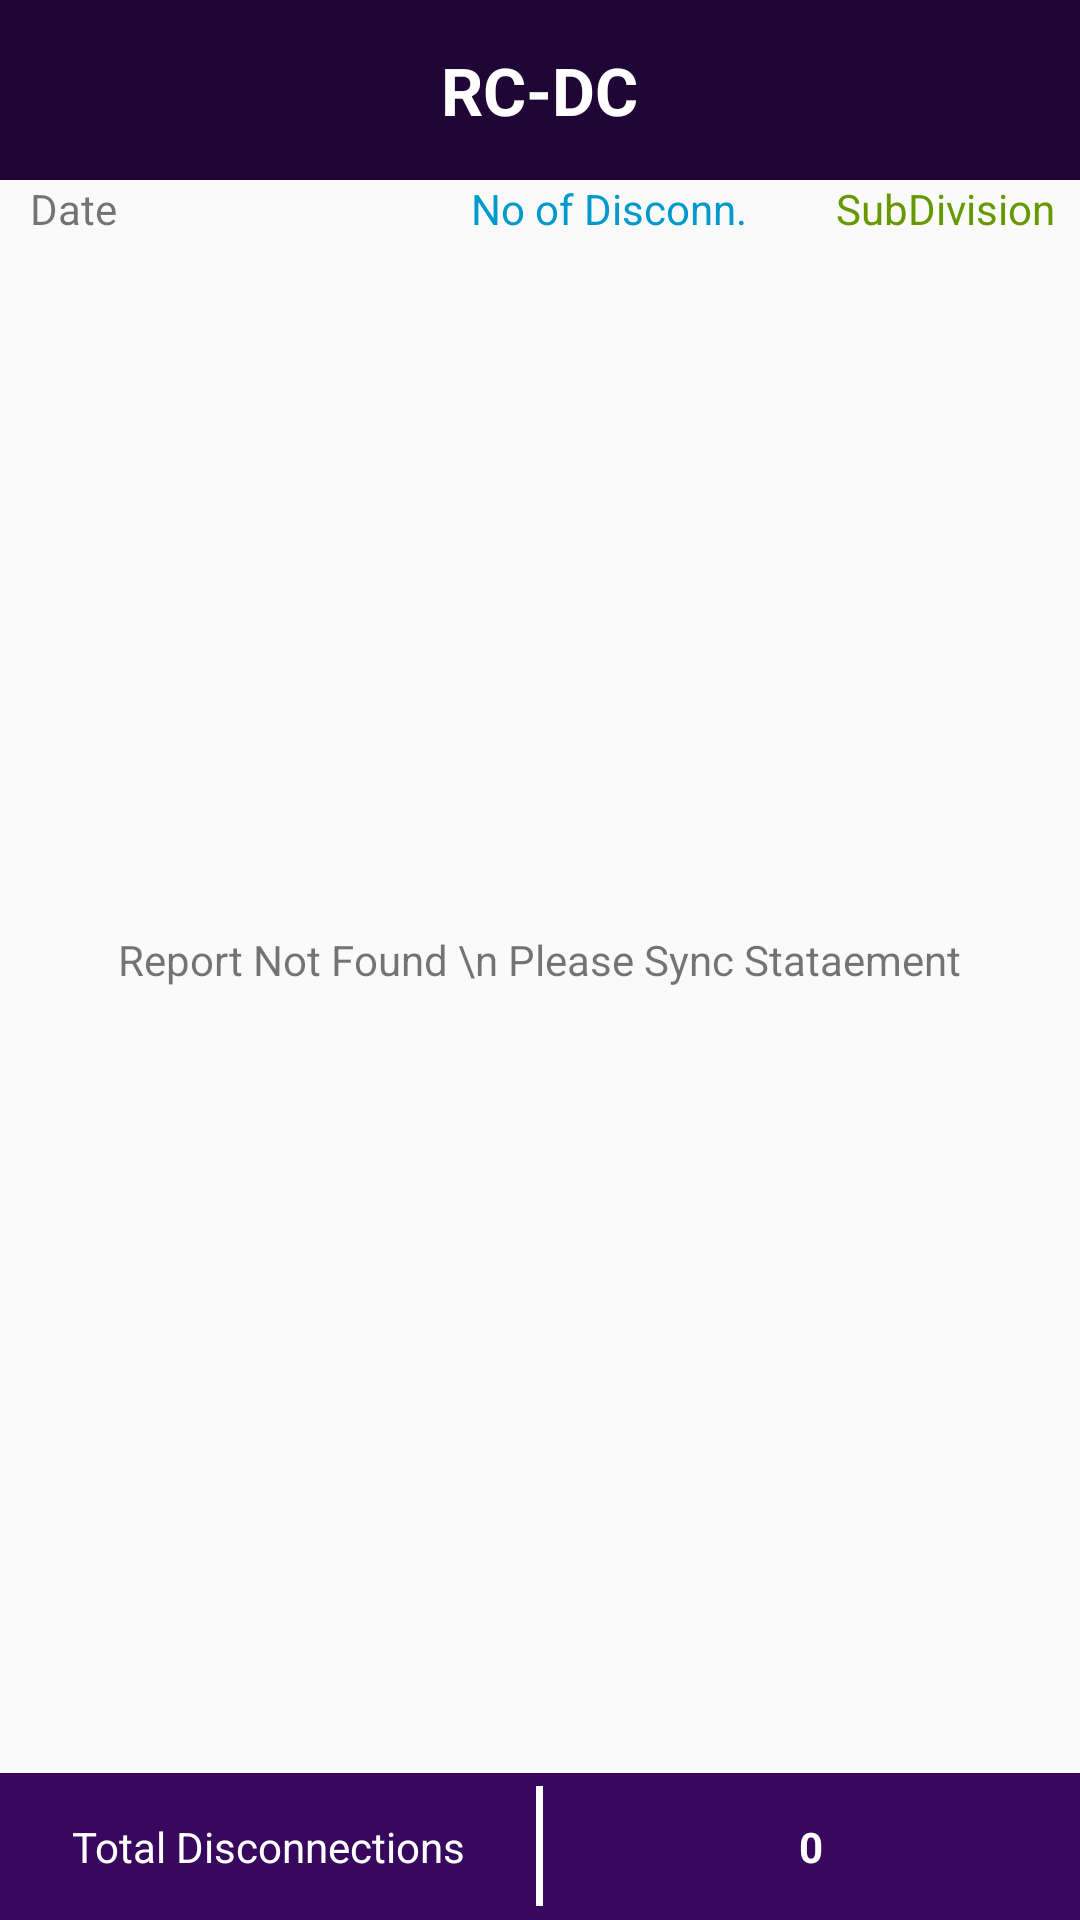

The Android layout XML behind this screen, and the referenced resources:
<!-- AndroidManifest.xml: application theme AppTheme -->
<!-- res/layout/activity_report_list.xml -->
<?xml version="1.0" encoding="utf-8"?>
<RelativeLayout xmlns:android="http://schemas.android.com/apk/res/android"
    xmlns:app="http://schemas.android.com/apk/res-auto"
    xmlns:tools="http://schemas.android.com/tools"
    android:layout_width="match_parent"
    android:layout_height="match_parent"
    tools:context=".ReportListActivity">
    <include
        android:id="@+id/lay_rep"
        layout="@layout/header" />

    <LinearLayout
        android:id="@+id/ll_tag"
        android:layout_width="match_parent"
        android:layout_height="wrap_content"
        android:layout_below="@+id/lay_rep"
        >
        <TextView
            android:layout_width="0dp"
            android:layout_height="wrap_content"
            android:layout_weight=".5"
            android:gravity="left"
            android:paddingLeft="10dp"
            android:text="Date"/>
        <TextView
            android:layout_width="0dp"
            android:layout_height="wrap_content"
            android:layout_weight=".5"
            android:gravity="center"
            android:textColor="@android:color/holo_blue_dark"
            android:text="No of Disconn."/>
        <TextView
            android:layout_width="0dp"
            android:layout_height="wrap_content"
            android:layout_weight=".33"
            android:visibility="visible"
            android:gravity="center"
            android:textColor="@android:color/holo_green_dark"
            android:text="SubDivision"/>
    </LinearLayout>
    <ListView
        android:id="@+id/list_report"
        android:layout_width="match_parent"
        android:layout_height="match_parent"
        android:layout_below="@+id/ll_tag"
        android:layout_above="@+id/ll_total"></ListView>
    <LinearLayout
        android:id="@+id/ll_total"
        android:layout_width="match_parent"
        android:layout_height="wrap_content"
        android:orientation="horizontal"
        android:background="@color/colorPrimary"
        android:layout_alignParentBottom="true">
        <TextView
            android:layout_width="0dp"
            android:layout_weight=".5"
            android:layout_height="wrap_content"
            android:paddingBottom="15dp"
            android:paddingTop="15dp"
            android:gravity="center"
            android:text="Total Disconnections"
            android:singleLine="true"
            android:textColor="@android:color/white"/>
        <View
            android:layout_width="0dp"
            android:layout_weight=".007"
            android:layout_height="40dp"
            android:layout_gravity="center_vertical"
            android:background="@android:color/white"/>
        <TextView
            android:id="@+id/text_grand_total"
            android:layout_width="0dp"
            android:layout_weight=".5"
            android:layout_height="wrap_content"
            android:paddingBottom="15dp"
            android:paddingTop="15dp"
            android:textColor="@android:color/white"
            android:gravity="center"
            android:text="0"
            android:singleLine="true"
            android:textStyle="bold"/>
    </LinearLayout>
    <TextView
        android:id="@+id/text_report_not_found"
        android:layout_width="wrap_content"
        android:layout_height="wrap_content"
        android:layout_centerInParent="true"
        android:gravity="center"
        android:text="Report Not Found \n Please Sync Stataement"/>
</RelativeLayout>
<!-- res/layout/header.xml (included above) -->
<?xml version="1.0" encoding="utf-8"?>
<RelativeLayout xmlns:android="http://schemas.android.com/apk/res/android"
    android:layout_width="match_parent"
    android:layout_height="60dp"
    android:background="@color/colorPrimaryDark">

    <ImageView
        android:id="@+id/back_button"
        android:layout_width="30dp"
        android:layout_height="30dp"
        android:layout_centerVertical="true"
        android:layout_marginLeft="10dp"
        android:src="@drawable/back"></ImageView>

    <TextView
        android:id="@+id/text_header"
        android:layout_width="wrap_content"
        android:layout_height="wrap_content"
        android:layout_centerInParent="true"
        android:text="RC-DC"
        android:textSize="22sp"
        android:singleLine="true"
        android:textColor="@color/white"
        android:textStyle="bold" />

    <ImageView
        android:id="@+id/button_filter"
        android:layout_width="30dp"
        android:layout_height="30dp"
        android:layout_centerVertical="true"
        android:layout_marginRight="10dp"
        android:layout_alignParentRight="true"
        android:visibility="gone"
        android:src="@drawable/filter"></ImageView>
</RelativeLayout>
<!-- resources referenced by this layout -->
<resources>
  <color name="colorPrimary">#37085E</color>
  <color name="colorPrimaryDark">#200636</color>
  <color name="white">#ffffff</color>
  <!-- drawable filter: png bitmap (drawable, 1223 bytes) -->
  <style name="AppTheme" parent="Theme.AppCompat.DayNight.NoActionBar">
          
          <item name="colorPrimary">@color/colorPrimary</item>
          <item name="colorPrimaryDark">@color/colorPrimaryDark</item>
          <item name="colorAccent">@color/colorAccent</item>
      </style>
  <color name="colorAccent">#FFD700</color>
</resources>
